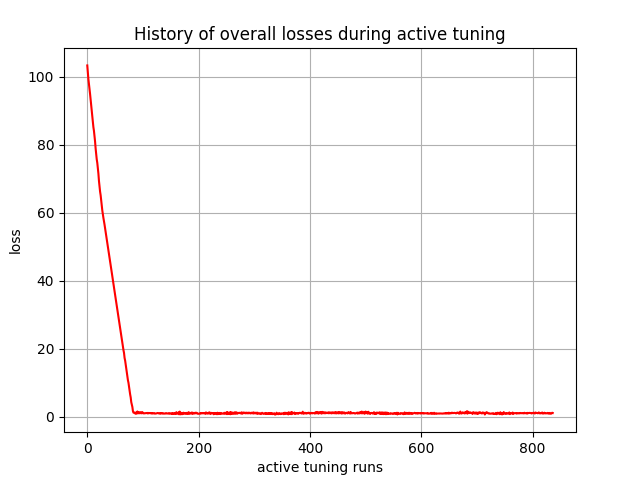

The table this chart was drawn from, first rows:
, 0
0, 103.4
1, 101.4
2, 99.36
3, 97.97
4, 96.58
5, 95
6, 93.43
7, 91.9
8, 90.37
9, 88.59
10, 86.81
11, 85.21
12, 84.1
13, 82.55
14, 80.98
15, 78.93
16, 77.33
17, 75.73
18, 74.68
19, 73.11
20, 71.53
21, 69.36
22, 67.8
23, 66.24
24, 65.18
25, 63.58
26, 62.08
27, 60.68
28, 59.56
29, 58.48
30, 57.57
31, 56.53
32, 55.45
33, 54.2
34, 53.15
35, 52.09
36, 51.11
37, 50.01
38, 48.94
39, 47.73
40, 46.66
41, 45.59
42, 44.59
43, 43.5
44, 42.41
45, 41.23
46, 40.17
47, 39.11
48, 38.07
49, 36.96
50, 35.87
51, 34.76
52, 33.67
53, 32.59
54, 31.47
55, 30.4
56, 29.4
57, 28.26
58, 27.21
59, 26.08
... 777 more rows
